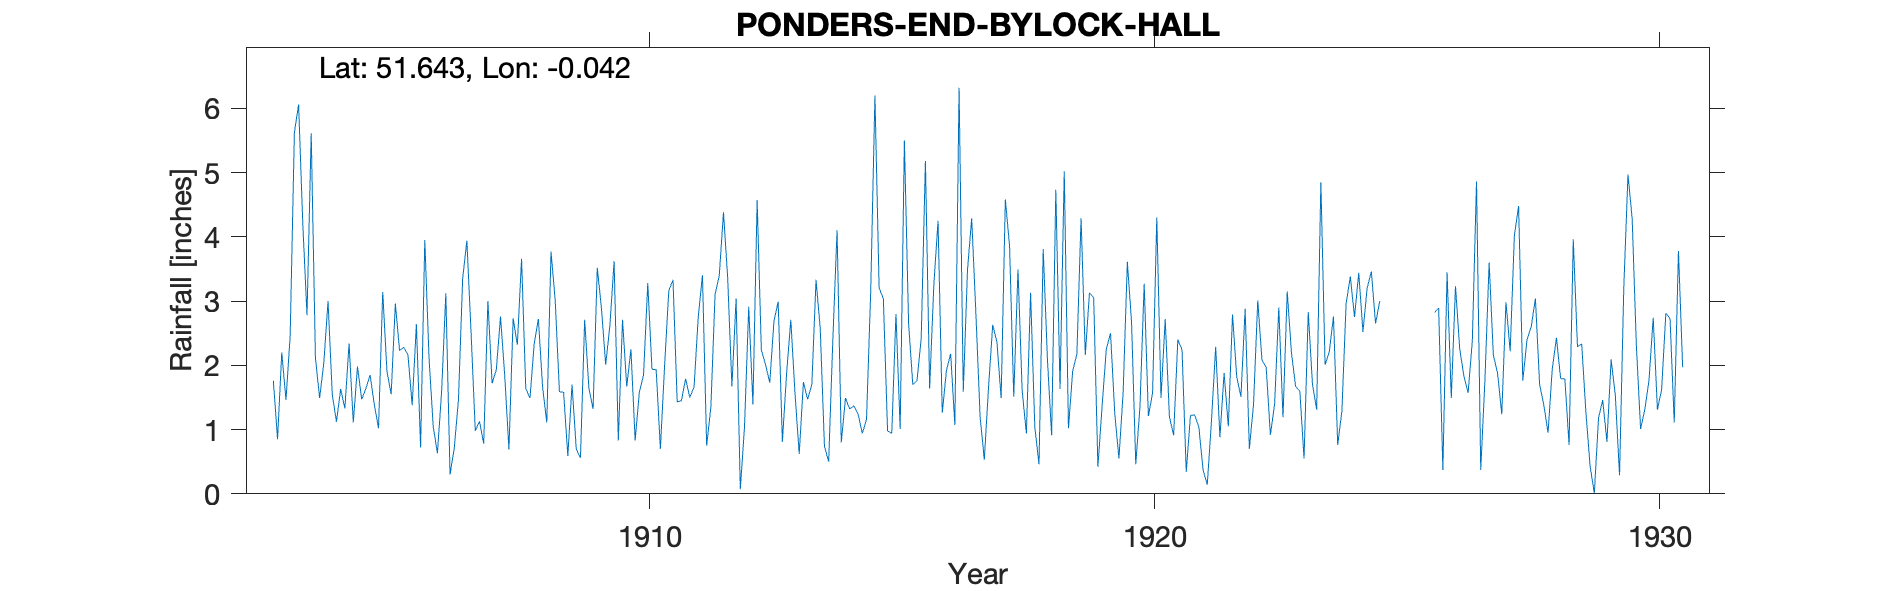

Data behind this chart, as committed beside it:
PONDERS-END-BYLOCK-HALL, , , , , , , , , , , , , , , , , , , , , , , 
Grid ref, TQ356956, Long, -0.0417, Lat, 51.64, Elevation, 50, ft., , , , , , , , , , , , , , , 
Station no, 889, , , , , , , , , , , , , , , , , , , , , , 
, 1900, 1901, 1902, 1903, 1904, 1905, 1906, 1907, 1908, 1909, 1910, 1911, 1912, 1913, 1914, 1915, 1916, 1917, 1918, 1919, 1920, 1921, 1922
January, , , , 1.76, 2.04, 1.39, 3.95, 0.98, 1.64, 0.7, 1.67, 1.43, 3.36, 2.99, 0.5, 3.2, 1.64, 1.2, 3.13, 4.29, 2.67, 2.24, 2.79
February, , , , 0.85, 3, 1.02, 2.12, 1.13, 1.49, 0.56, 2.25, 1.45, 1.67, 0.81, 2.41, 3.04, 3.25, 0.53, 1.04, 2.16, 0.46, 0.34, 1.82
March, , , , 2.2, 1.55, 3.14, 1.05, 0.78, 2.33, 2.71, 0.83, 1.79, 3.04, 1.87, 4.1, 0.98, 4.25, 1.66, 0.46, 3.13, 1.36, 1.22, 1.51
April, , , , 1.46, 1.12, 1.91, 0.63, 3, 2.72, 1.65, 1.58, 1.5, 0.07, 2.71, 0.8, 0.94, 1.26, 2.63, 3.81, 3.05, 3.27, 1.23, 2.88
May, , , , 2.46, 1.63, 1.55, 1.59, 1.72, 1.66, 1.32, 1.85, 1.66, 1.05, 1.56, 1.49, 2.8, 1.92, 2.36, 2.1, 0.42, 1.21, 1.04, 0.7
June, , , , 5.62, 1.33, 2.96, 3.12, 1.93, 1.11, 3.52, 3.28, 2.75, 2.91, 0.62, 1.32, 1.01, 2.18, 1.49, 0.91, 1.37, 1.57, 0.37, 1.4
July, , , , 6.06, 2.34, 2.23, 0.3, 2.76, 3.77, 2.88, 1.94, 3.4, 1.39, 1.74, 1.37, 5.5, 1.07, 4.58, 4.73, 2.25, 4.3, 0.14, 3.01
August, , , , 4.2, 1.11, 2.28, 0.71, 1.84, 3.01, 2.01, 1.93, 0.75, 4.57, 1.47, 1.24, 2.65, 6.32, 3.86, 1.63, 2.5, 1.49, 1.14, 2.08
September, , , , 2.78, 1.98, 2.16, 1.46, 0.69, 1.59, 2.62, 0.7, 1.35, 2.24, 1.7, 0.94, 1.7, 1.59, 1.51, 5.02, 1.26, 2.72, 2.29, 1.97
October, , , , 5.61, 1.47, 1.38, 3.35, 2.73, 1.58, 3.62, 1.99, 3.1, 2.01, 3.33, 1.16, 1.76, 3.48, 3.49, 1.02, 0.55, 1.2, 0.88, 0.92
November, , , , 2.12, 1.64, 2.64, 3.94, 2.32, 0.59, 0.83, 3.16, 3.4, 1.73, 2.57, 3.16, 2.42, 4.29, 1.6, 1.91, 1.58, 0.91, 1.88, 1.39
December, , , , 1.49, 1.85, 0.72, 2.51, 3.66, 1.7, 2.71, 3.33, 4.38, 2.69, 0.74, 6.2, 5.18, 2.8, 0.94, 2.17, 3.61, 2.4, 1.05, 2.9
Total, , , , 36.61, 21.06, 23.38, 24.73, 23.54, 23.19, 25.13, 24.51, 26.96, 26.73, 22.11, 24.69, 31.18, 34.05, 25.85, 27.93, 26.17, 23.56, 13.82, 23.37
NGR is on South Street in reasonable rel…, , , , , , , , , , , , , , , , , , , , , , , 
Bylock Hall is a works that was located …, , , , , , , , , , , , , , , , , , , , , , , 
